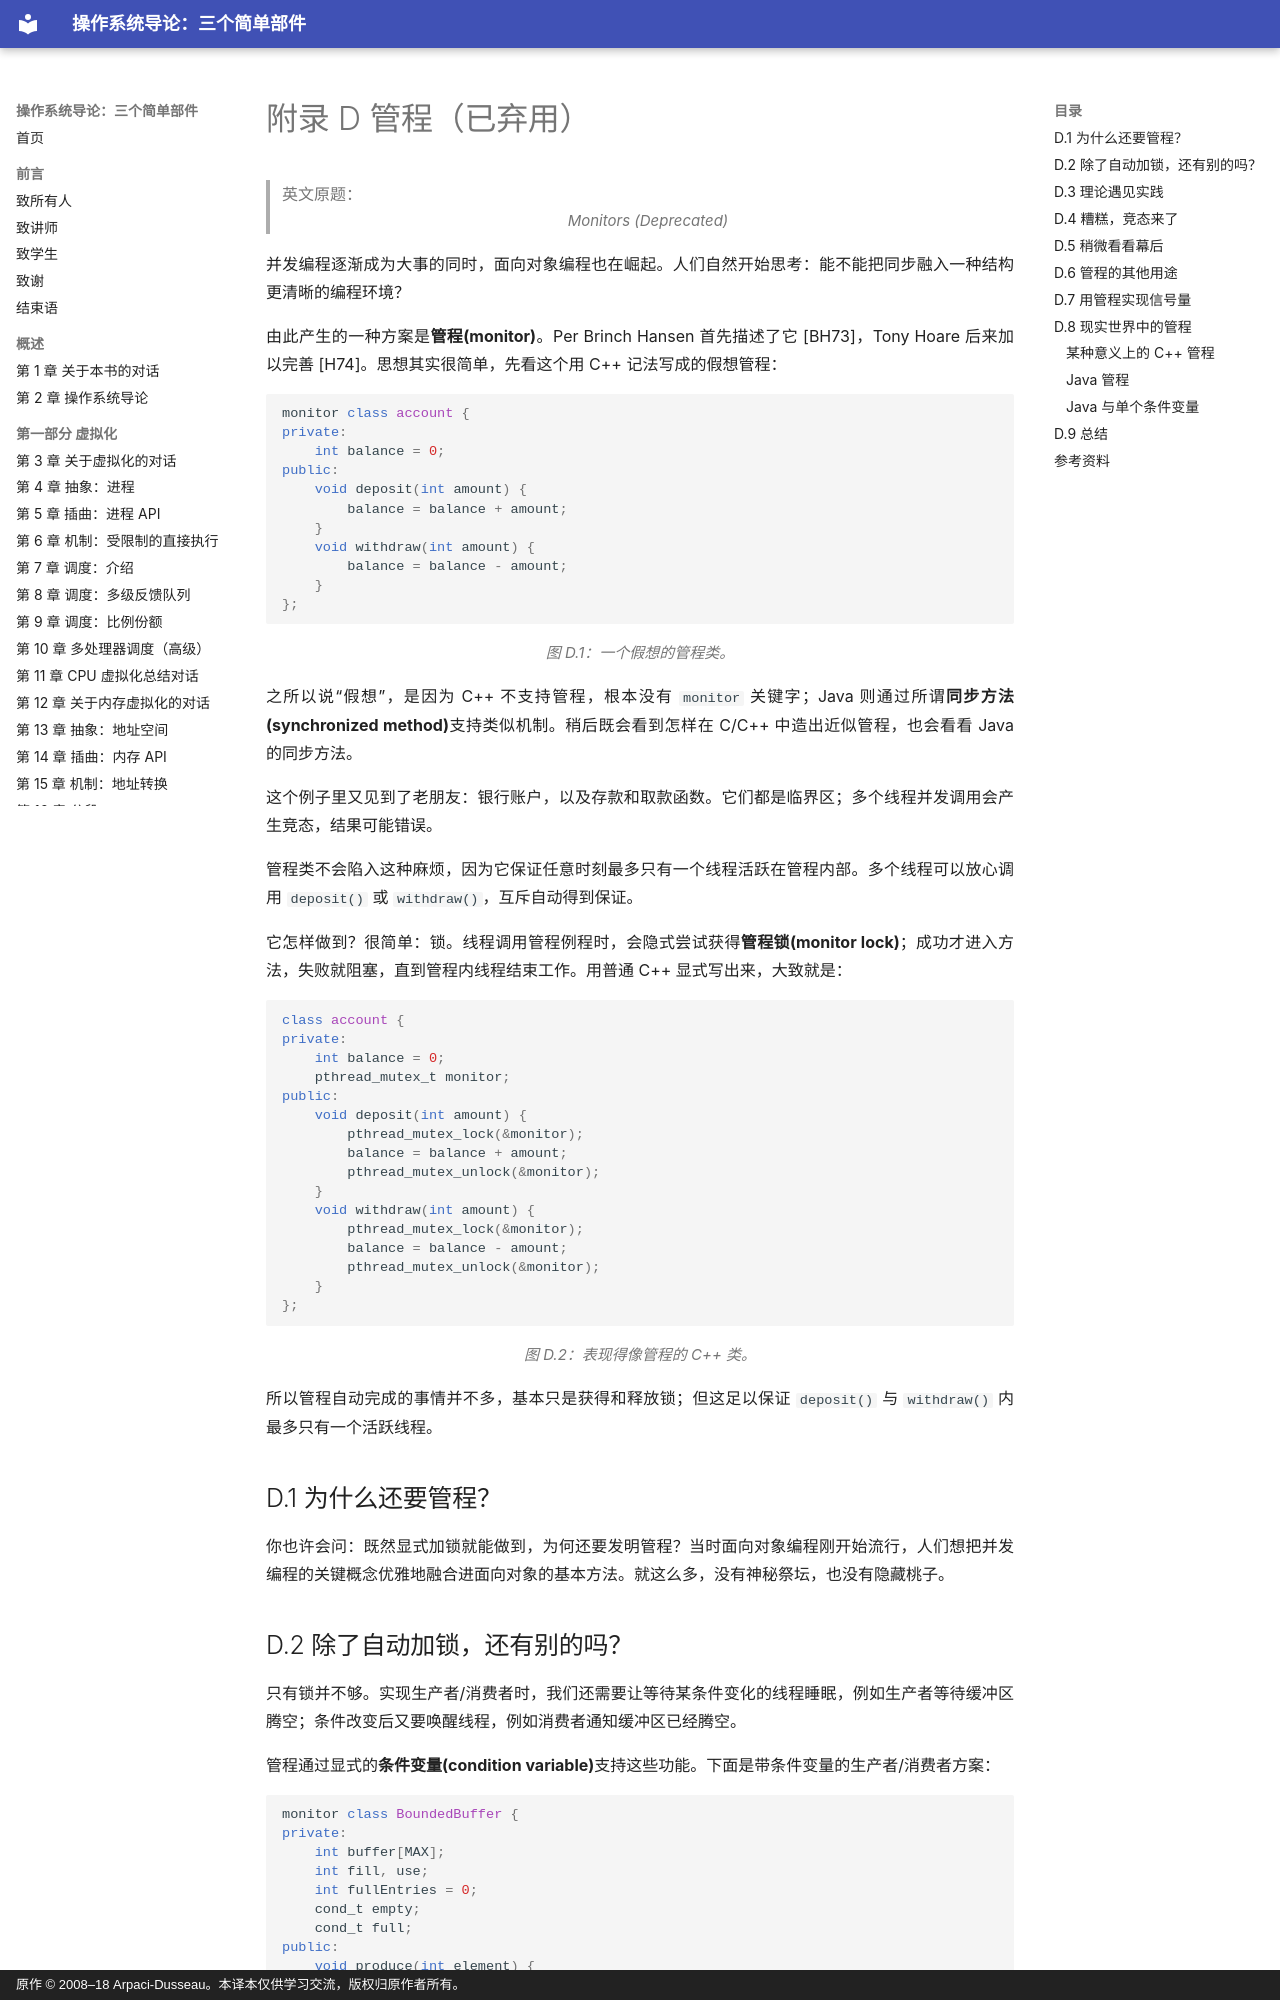

repository: wdwkmooop/ostep-zn · page: appendix-d-monitors-deprecated.html · generator: mkdocs · copyright: 原作 © 2008–18 Arpaci-Dusseau。本译本仅供学习交流，版权归原作者所有。

# 附录 D 管程（已弃用）

> 英文原题：*Monitors (Deprecated)*

并发编程逐渐成为大事的同时，面向对象编程也在崛起。人们自然开始思考：能不能把同步融入一种结构更清晰的编程环境？

由此产生的一种方案是**管程(monitor)**。Per Brinch Hansen 首先描述了它 [BH73]，Tony Hoare 后来加以完善 [H74]。思想其实很简单，先看这个用 C++ 记法写成的假想管程：

```cpp
monitor class account {
private:
    int balance = 0;
public:
    void deposit(int amount) {
        balance = balance + amount;
    }
    void withdraw(int amount) {
        balance = balance - amount;
    }
};
```

*图 D.1：一个假想的管程类。*

之所以说“假想”，是因为 C++ 不支持管程，根本没有 `monitor` 关键字；Java 则通过所谓**同步方法(synchronized method)**支持类似机制。稍后既会看到怎样在 C/C++ 中造出近似管程，也会看看 Java 的同步方法。

这个例子里又见到了老朋友：银行账户，以及存款和取款函数。它们都是临界区；多个线程并发调用会产生竞态，结果可能错误。

管程类不会陷入这种麻烦，因为它保证任意时刻最多只有一个线程活跃在管程内部。多个线程可以放心调用 `deposit()` 或 `withdraw()`，互斥自动得到保证。

它怎样做到？很简单：锁。线程调用管程例程时，会隐式尝试获得**管程锁(monitor lock)**；成功才进入方法，失败就阻塞，直到管程内线程结束工作。用普通 C++ 显式写出来，大致就是：

```cpp
class account {
private:
    int balance = 0;
    pthread_mutex_t monitor;
public:
    void deposit(int amount) {
        pthread_mutex_lock(&monitor);
        balance = balance + amount;
        pthread_mutex_unlock(&monitor);
    }
    void withdraw(int amount) {
        pthread_mutex_lock(&monitor);
        balance = balance - amount;
        pthread_mutex_unlock(&monitor);
    }
};
```

*图 D.2：表现得像管程的 C++ 类。*

所以管程自动完成的事情并不多，基本只是获得和释放锁；但这足以保证 `deposit()` 与 `withdraw()` 内最多只有一个活跃线程。

## D.1 为什么还要管程？

你也许会问：既然显式加锁就能做到，为何还要发明管程？当时面向对象编程刚开始流行，人们想把并发编程的关键概念优雅地融合进面向对象的基本方法。就这么多，没有神秘祭坛，也没有隐藏桃子。
